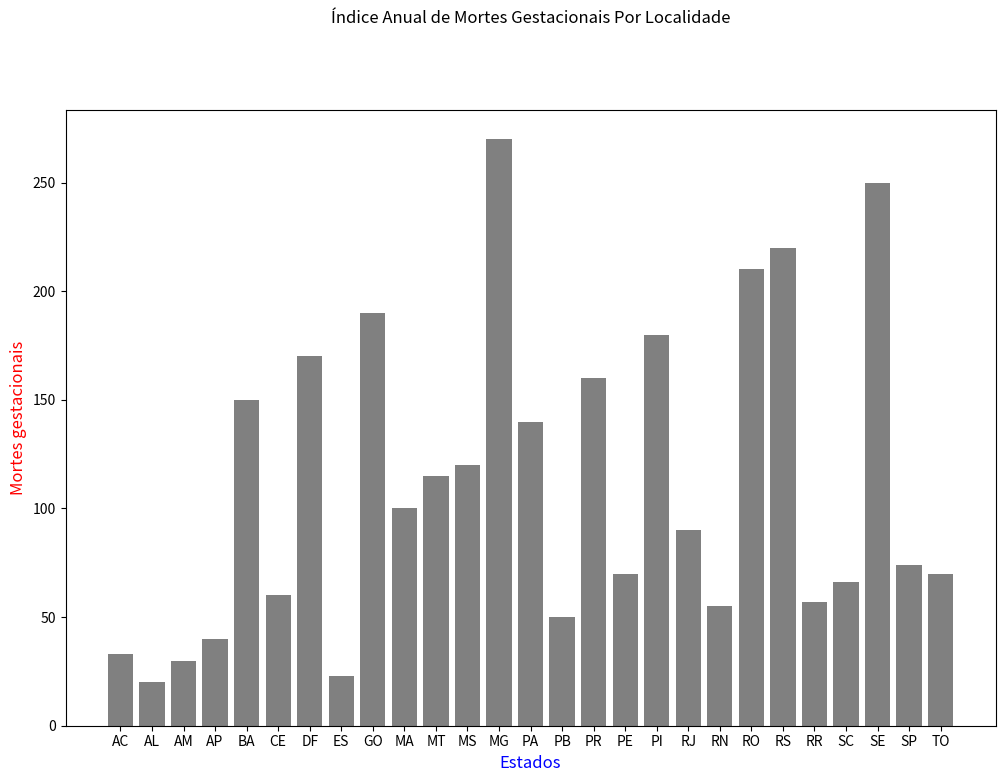
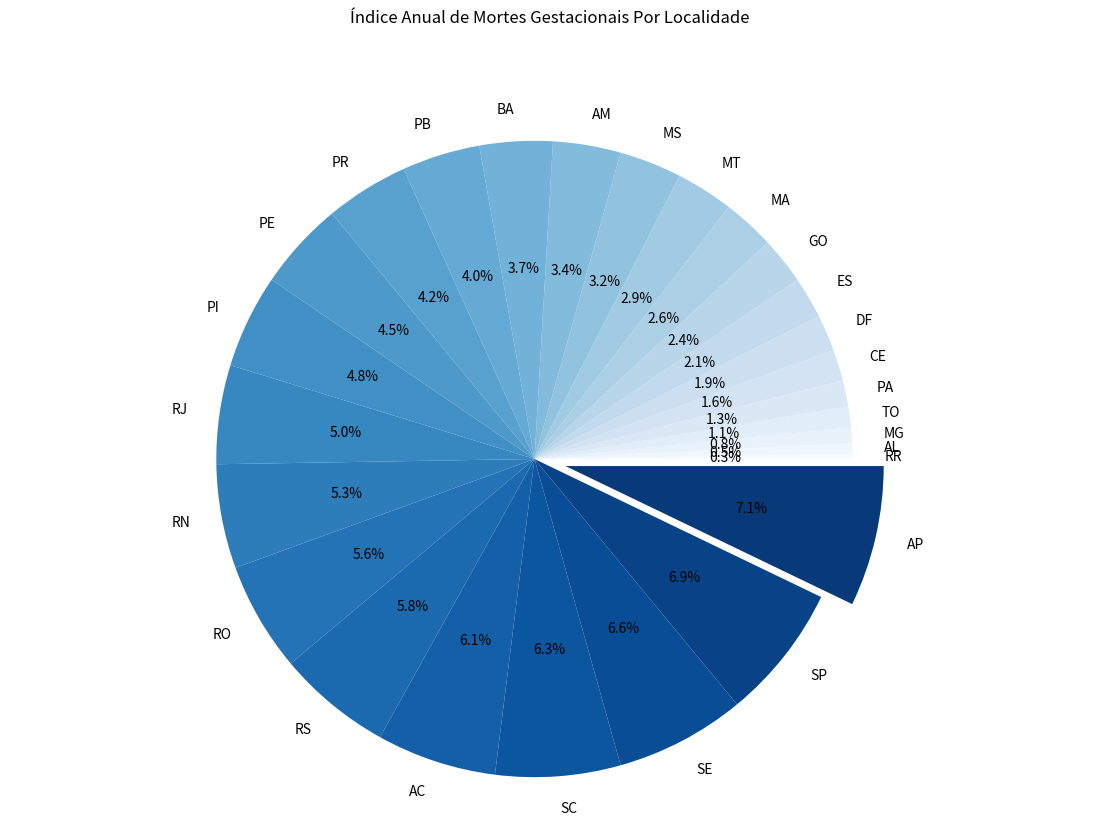

Python code for these plots, in order:


import pandas as pd
import numpy as np
import matplotlib.pyplot as plt

estados = ["AC", "AL", "AM", "AP", "BA", "CE", "DF", "ES", "GO", "MA", "MT", "MS", "MG", "PA", "PB", "PR", "PE", "PI", "RJ", "RN", "RO", "RS", "RR", "SC", "SE", "SP", "TO"]
morte_gest = [33, 20, 30, 40, 150, 60, 170, 23, 190, 100, 115, 120, 270, 140, 50, 160, 70, 180, 90, 55, 210, 220, 57, 66, 250, 74, 70]
#meses = ['jan', 'fev', 'mar', 'abr', 'mai', 'jun', 'jul', 'ago', 'set', 'out', 'nov', 'dez']

plt.figure(figsize=(12,8))
plt.title('Índice Anual de Mortes Gestacionais Por Localidade\n\n\n\n')
plt.xlabel('Estados', color="blue", size="12")
plt.ylabel('Mortes gestacionais', color="red", size="12")
plt.bar(estados, morte_gest, color="gray")

import matplotlib.pyplot as plt

estados = ["RR", "AL", "MG", "TO", "PA", "CE", "DF", "ES", "GO", "MA", "MT", "MS", "AM", "BA", "PB", "PR", "PE", "PI", "RJ", "RN", "RO", "RS", "AC", "SC", "SE", "SP", "AP"]
morte_gest = [10, 20, 30, 40, 50, 60, 70, 80, 90, 100, 110, 120, 130, 140, 150, 160, 170, 180, 190, 200, 210, 220, 230, 240, 250, 260, 270]
 
fig1, ax1 = plt.subplots(figsize=(12, 5))
fig1.subplots_adjust(0.1,0.2,1,1.6)
 
theme = plt.get_cmap('Blues')
ax1.set_prop_cycle("color", [theme(1. * i / len(morte_gest))
                             for i in range(len(morte_gest))]) 

explode = (0, 0, 0, 0, 0, 0, 0, 0, 0, 0, 0, 0, 0, 0, 0, 0, 0, 0, 0, 0, 0, 0, 0, 0, 0, 0, 0.1) 

plt.title('Índice Anual de Mortes Gestacionais Por Localidade\n\n\n\n')

ax1.pie(morte_gest, labels=estados, autopct='%1.1f%%', explode=explode)

ax1.axis('equal')

#plt.legend(estados, loc='best')
 
plt.show()